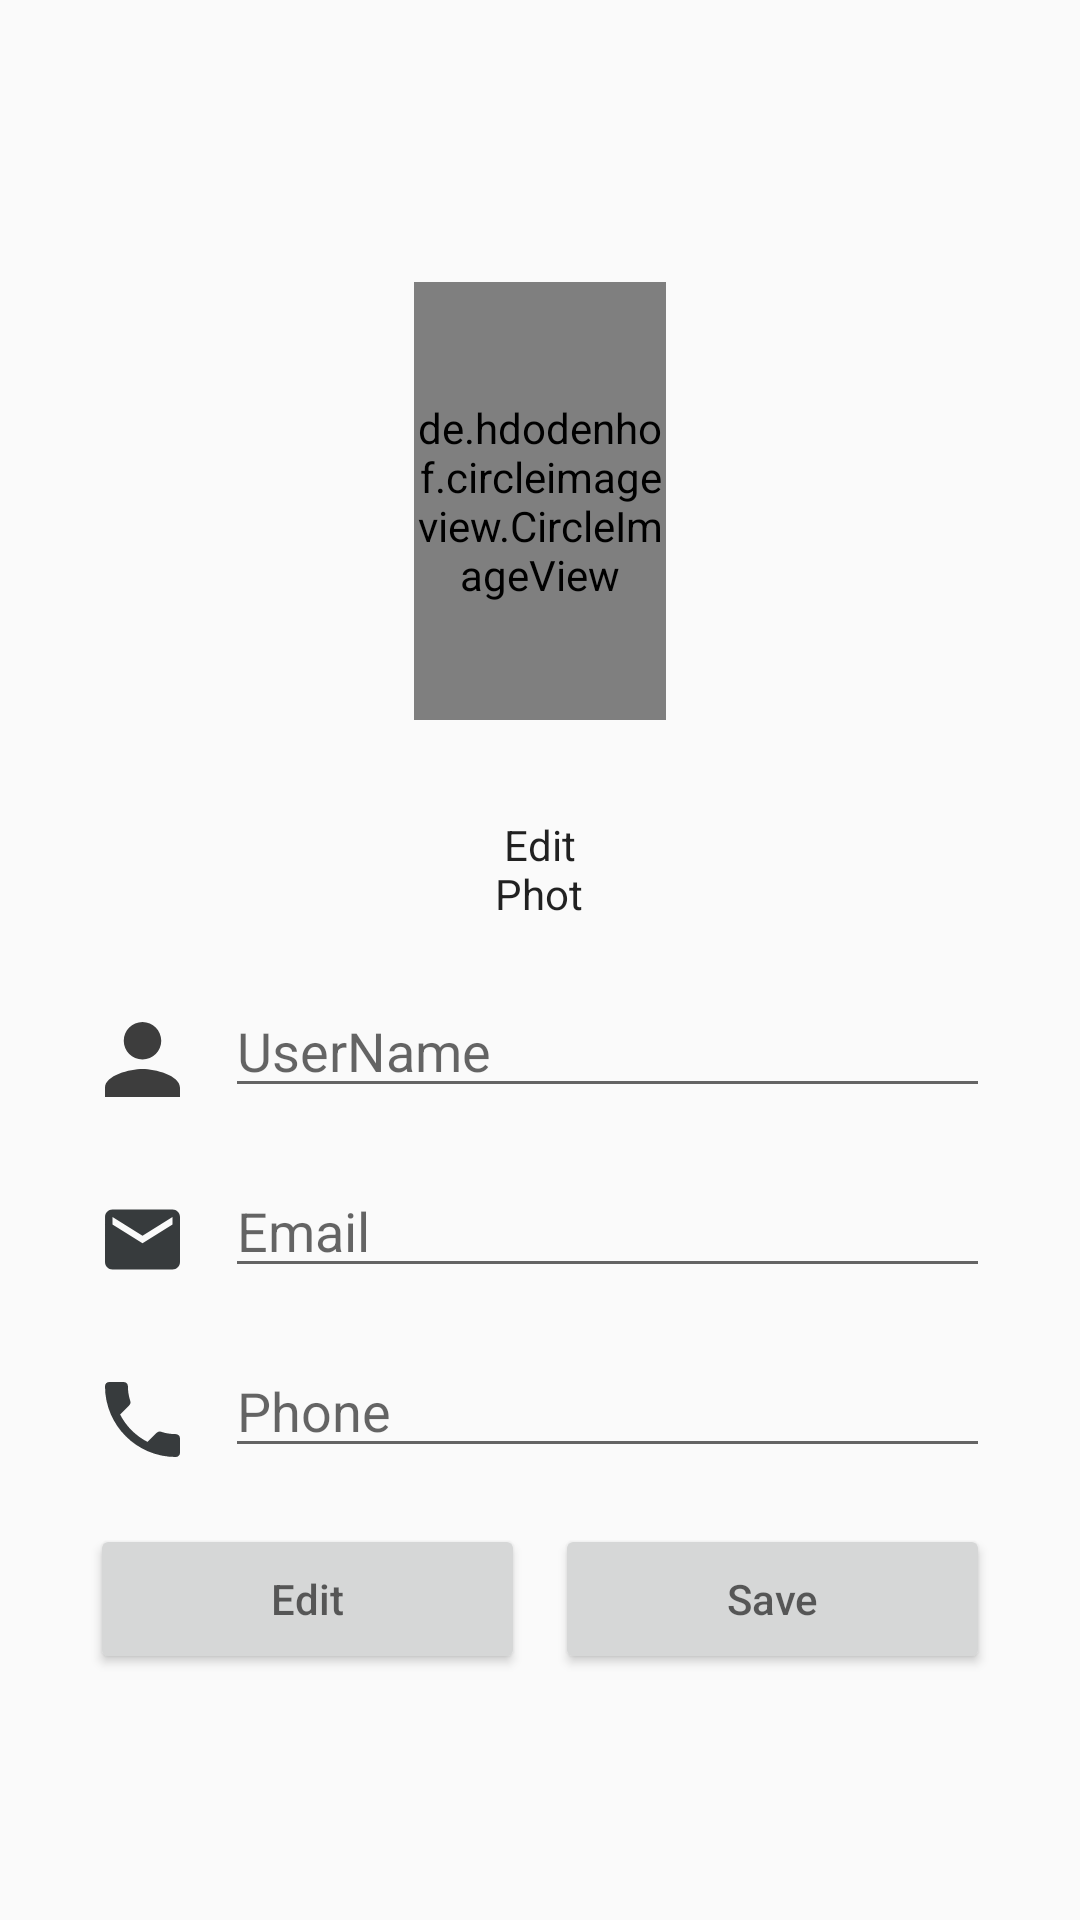

Here is an Android app screen rendered from its layout file. Give the layout XML and the strings, colors and styles it references.
<!-- AndroidManifest.xml: application theme AppTheme -->
<!-- res/layout/activity_profile.xml -->
<?xml version="1.0" encoding="utf-8"?>
<RelativeLayout xmlns:android="http://schemas.android.com/apk/res/android"
    xmlns:app="http://schemas.android.com/apk/res-auto"
    xmlns:tools="http://schemas.android.com/tools"
    android:layout_width="match_parent"
    android:layout_height="match_parent"
    tools:context=".profile">

    <de.hdodenhof.circleimageview.CircleImageView
        android:id="@+id/profile_image"
        android:layout_width="135dp"
        android:layout_height="146dp"
        android:layout_centerHorizontal="true"
        android:layout_marginStart="138dp"
        android:layout_marginTop="94dp"
        android:layout_marginEnd="138dp"
        android:src="@drawable/userlogo"
        app:layout_constraintEnd_toEndOf="parent"
        app:layout_constraintStart_toStartOf="parent"
        app:layout_constraintTop_toTopOf="parent" />

    <Button
        android:id="@+id/btnedit"
        style="@style/Widget.AppCompat.ActionButton.CloseMode"
        android:layout_width="108dp"
        android:layout_height="57dp"
        android:layout_below="@+id/profile_image"
        android:layout_centerHorizontal="true"
        android:layout_marginStart="151dp"
        android:layout_marginTop="21dp"
        android:layout_marginEnd="152dp"
        android:text="Edit Photo"
        app:layout_constraintEnd_toEndOf="parent"
        app:layout_constraintStart_toStartOf="parent"
        app:layout_constraintTop_toBottomOf="@+id/profile_image" />

    <LinearLayout
        android:id="@+id/layout_text"
        android:layout_width="match_parent"
        android:layout_height="wrap_content"
        android:layout_below="@+id/btnedit"
        android:layout_marginLeft="30dp"
        android:layout_marginTop="10dp"
        android:layout_marginRight="30dp"
        android:orientation="horizontal"
        android:weightSum="2">

        <ImageView
            android:id="@+id/imageView"
            android:layout_width="70dp"
            android:layout_height="50dp"
            android:layout_weight="1"
            android:src="@drawable/ic_name"/>
        <EditText
            android:id="@+id/Name"
            android:layout_width="match_parent"
            android:layout_height="wrap_content"
            android:layout_marginLeft="10dp"
            android:layout_weight="1"
            android:hint="UserName"
            android:inputType="textPersonName" />

    </LinearLayout>
    <LinearLayout
        android:id="@+id/layout_text2"
        android:layout_width="match_parent"
        android:layout_height="wrap_content"
        android:layout_below="@+id/layout_text"
        android:layout_marginLeft="30dp"
        android:layout_marginTop="10dp"
        android:layout_marginRight="30dp"
        android:orientation="horizontal"
        android:weightSum="2">

        <ImageView
            android:id="@+id/imageView2"
            android:layout_width="70dp"
            android:layout_height="50dp"
            android:layout_weight="1"
            android:src="@drawable/ic_email"/>
        <EditText
            android:id="@+id/email"
            android:layout_width="match_parent"
            android:layout_height="wrap_content"
            android:layout_marginLeft="10dp"
            android:layout_weight="1"
            android:hint="Email"
            android:inputType="textEmailAddress" />

    </LinearLayout>
    <LinearLayout
        android:id="@+id/layout_text3"
        android:layout_width="match_parent"
        android:layout_height="wrap_content"
        android:layout_below="@+id/layout_text2"
        android:layout_marginLeft="30dp"
        android:layout_marginTop="10dp"
        android:layout_marginRight="30dp"
        android:orientation="horizontal"
        android:weightSum="2">

        <ImageView
            android:id="@+id/imageView3"
            android:layout_width="70dp"
            android:layout_height="50dp"
            android:layout_weight="1"
            android:src="@drawable/ic_phone"/>
        <EditText
            android:id="@+id/phone"
            android:layout_width="match_parent"
            android:layout_height="wrap_content"
            android:layout_marginLeft="10dp"
            android:layout_weight="1"
            android:hint="Phone"
            android:inputType="number" />

    </LinearLayout>
    <LinearLayout
        android:id="@+id/layout_text4"
        android:layout_width="match_parent"
        android:layout_height="wrap_content"
        android:layout_below="@+id/layout_text3"
        android:layout_marginLeft="30dp"
        android:layout_marginTop="10dp"
        android:layout_marginRight="30dp"
        android:orientation="horizontal"
        android:weightSum="2">

        <Button
            android:id="@+id/btneditprofile"
            android:layout_width="70dp"
            android:layout_height="50dp"
            android:layout_weight="1"
            android:hint="Edit" />
        <Button
            android:id="@+id/btnsave"
            android:layout_width="70dp"
            android:layout_height="50dp"
            android:layout_marginLeft="10dp"
            android:layout_weight="1"
            android:hint="Save"
            />

    </LinearLayout>





</RelativeLayout>
<!-- resources referenced by this layout -->
<resources>
  <!-- drawable ic_email (drawable-anydpi) -->
  <vector xmlns:android="http://schemas.android.com/apk/res/android"
      android:width="24dp"
      android:height="24dp"
      android:viewportWidth="28"
      android:viewportHeight="28"
      android:tint="#060B0D"
      android:alpha="0.8">
    <group android:translateX="2"
        android:translateY="2">
        <path
            android:fillColor="#FF000000"
            android:pathData="M20,4L4,4c-1.1,0 -1.99,0.9 -1.99,2L2,18c0,1.1 0.9,2 2,2h16c1.1,0 2,-0.9 2,-2L22,6c0,-1.1 -0.9,-2 -2,-2zM20,8l-8,5 -8,-5L4,6l8,5 8,-5v2z"/>
    </group>
  </vector>
  <!-- drawable ic_name (drawable-anydpi) -->
  <vector xmlns:android="http://schemas.android.com/apk/res/android"
      android:width="24dp"
      android:height="24dp"
      android:viewportWidth="22.4"
      android:viewportHeight="22.4"
      android:tint="#0D0D0D"
      android:alpha="0.8">
    <group android:translateX="-0.8"
        android:translateY="-0.8">
        <path
            android:fillColor="#FF000000"
            android:pathData="M12,12c2.21,0 4,-1.79 4,-4s-1.79,-4 -4,-4 -4,1.79 -4,4 1.79,4 4,4zM12,14c-2.67,0 -8,1.34 -8,4v2h16v-2c0,-2.66 -5.33,-4 -8,-4z"/>
    </group>
  </vector>
  <!-- drawable ic_phone (drawable-anydpi) -->
  <vector xmlns:android="http://schemas.android.com/apk/res/android"
      android:width="24dp"
      android:height="24dp"
      android:viewportWidth="25.2"
      android:viewportHeight="25.2"
      android:tint="#060B0D"
      android:alpha="0.8">
    <group android:translateX="0.6"
        android:translateY="0.6">
        <path
            android:fillColor="#FF000000"
            android:pathData="M6.62,10.79c1.44,2.83 3.76,5.14 6.59,6.59l2.2,-2.2c0.27,-0.27 0.67,-0.36 1.02,-0.24 1.12,0.37 2.33,0.57 3.57,0.57 0.55,0 1,0.45 1,1V20c0,0.55 -0.45,1 -1,1 -9.39,0 -17,-7.61 -17,-17 0,-0.55 0.45,-1 1,-1h3.5c0.55,0 1,0.45 1,1 0,1.25 0.2,2.45 0.57,3.57 0.11,0.35 0.03,0.74 -0.25,1.02l-2.2,2.2z"/>
    </group>
  </vector>
  <style name="AppTheme" parent="Theme.AppCompat.Light.DarkActionBar">
          
          <item name="android:actionBarStyle">@style/MyActionBar</item>
          <item name="android:titleTextStyle">@style/MyActionBarTitleText</item>
          <item name="colorPrimary">#0F9D58</item>
          <item name="colorPrimaryDark">@color/colorPrimaryDark</item>
          <item name="colorAccent">@color/colorAccent</item>
  </style>
  <style name="MyActionBar" parent="@android:style/Widget.Holo.Light.ActionBar">
          <item name="android:background">#FFFFFF</item>
          <item name="android:titleTextStyle">@style/MyActionBarTitleText</item>
      </style>
  <style name="MyActionBarTitleText">
          <item name="android:textColor">@color/red</item>
      </style>
  <color name="colorPrimaryDark">#00574B</color>
  <color name="colorAccent">#D81B60</color>
  <color name="red">#FF0000</color>
</resources>
